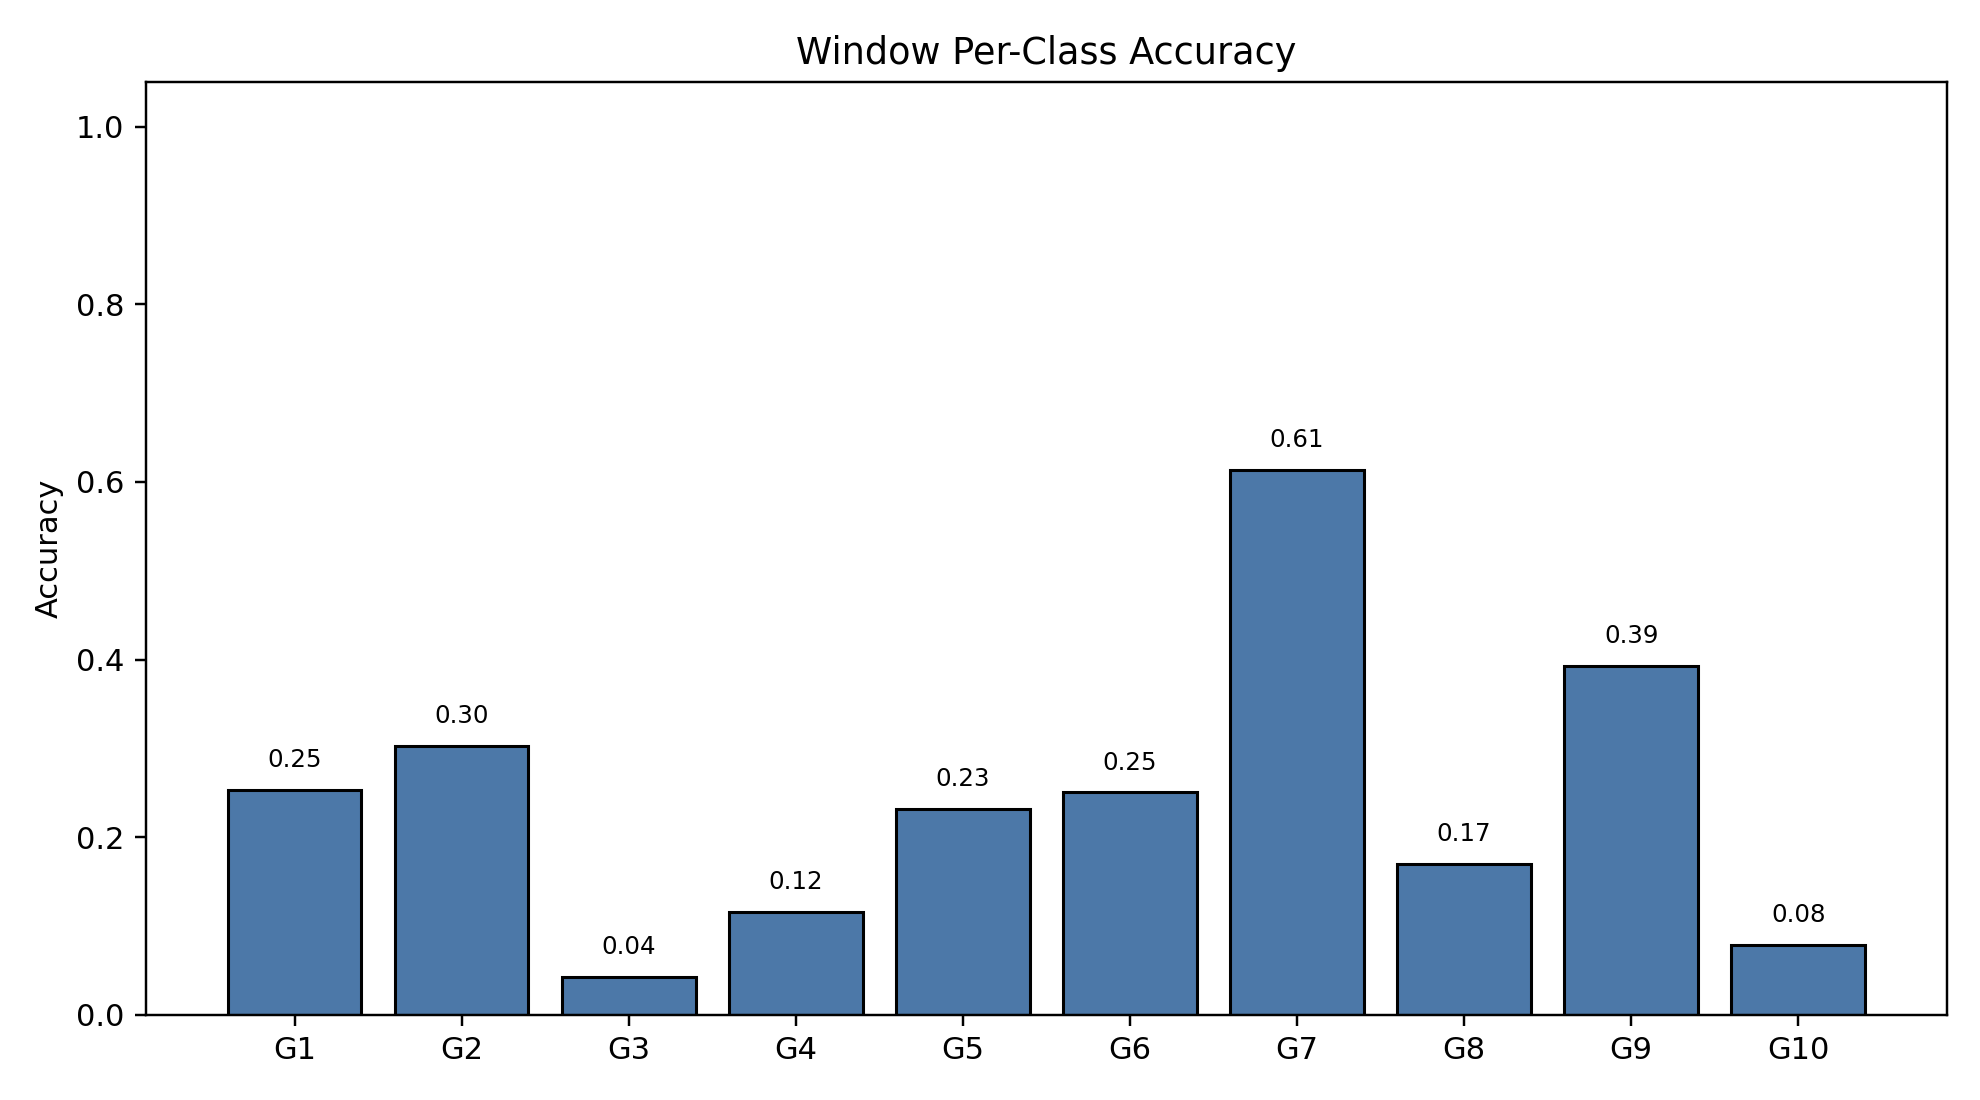

Values plotted in this chart, from the file beside it:
class_index, gesture_id, support, correct, accuracy
0, 1, 790, 200, 0.2532
1, 2, 693, 210, 0.303
2, 3, 766, 33, 0.04308
3, 4, 743, 86, 0.1157
4, 5, 734, 170, 0.2316
5, 6, 763, 191, 0.2503
6, 7, 755, 463, 0.6132
7, 8, 707, 120, 0.1697
8, 9, 687, 270, 0.393
9, 10, 683, 54, 0.07906
